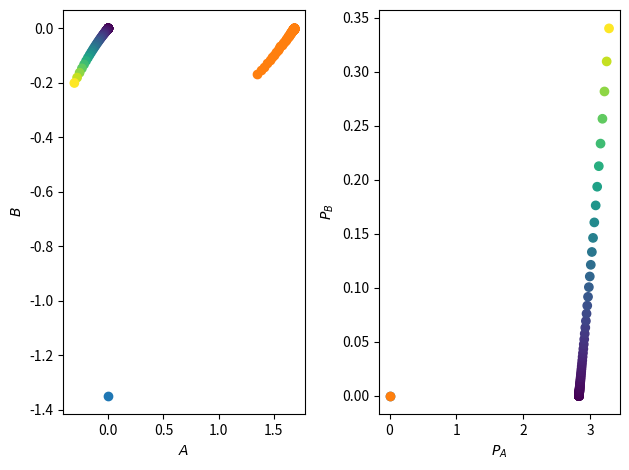
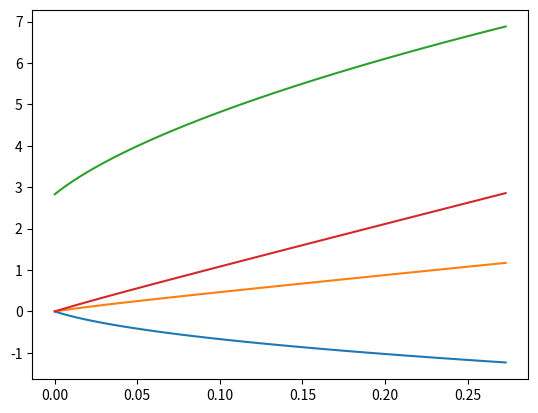
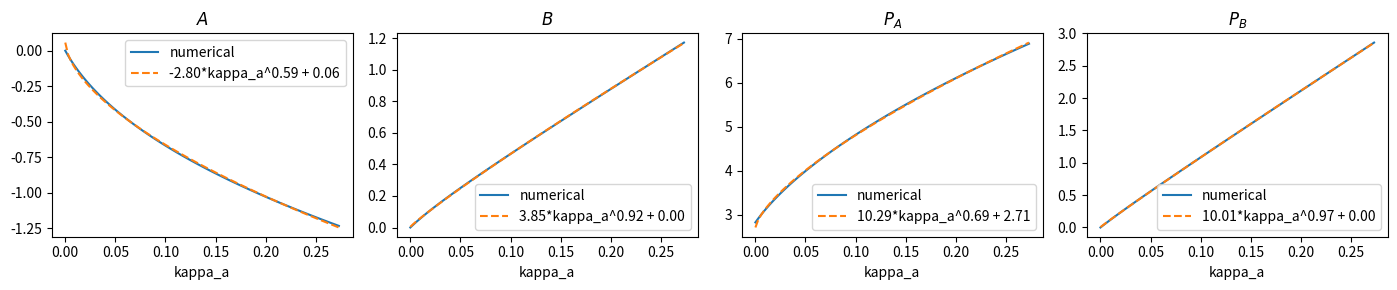
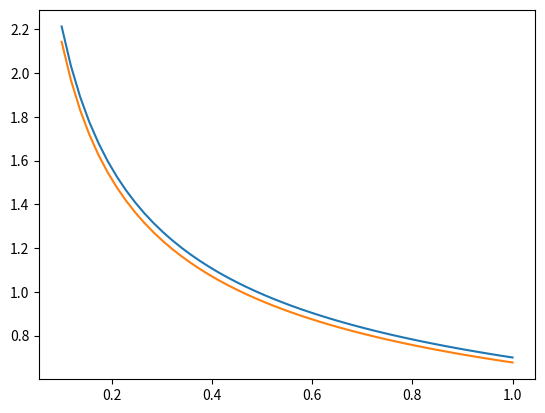
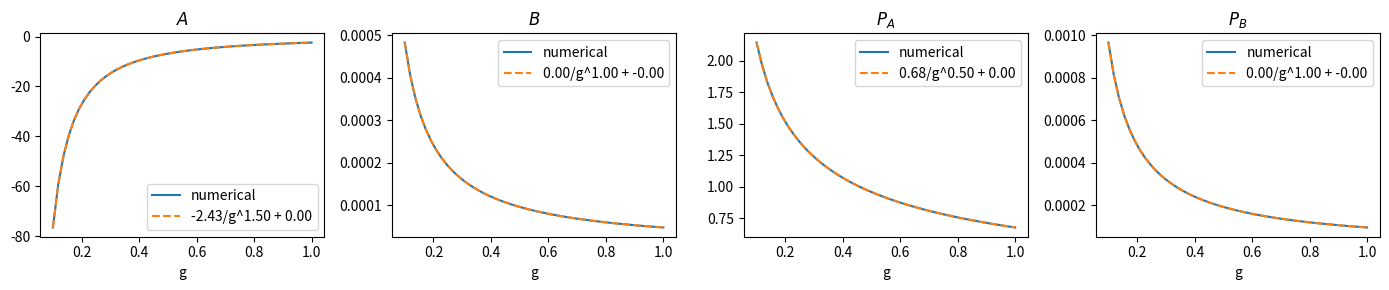
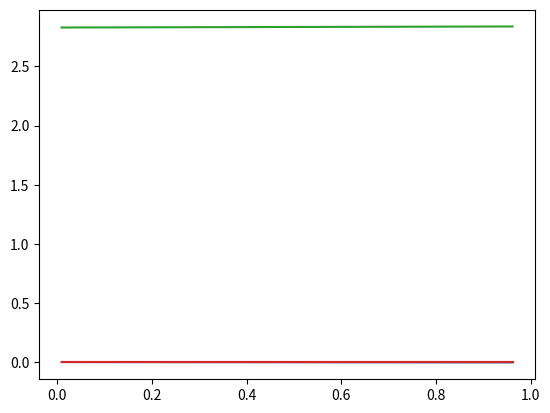
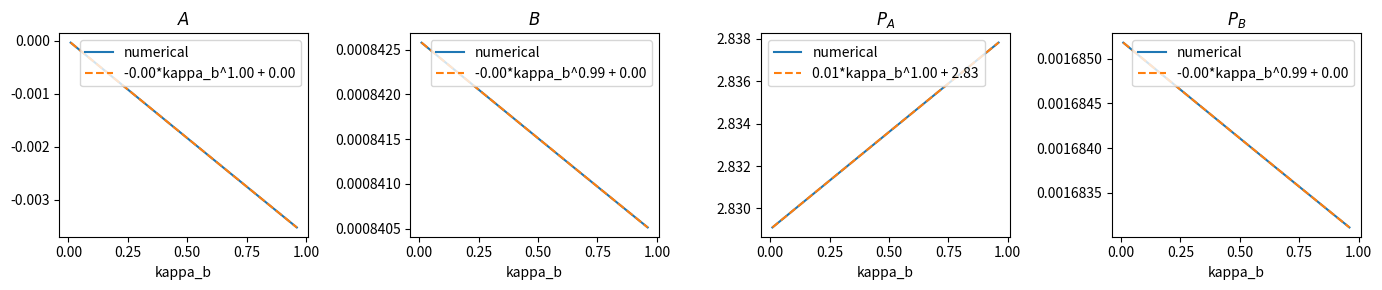
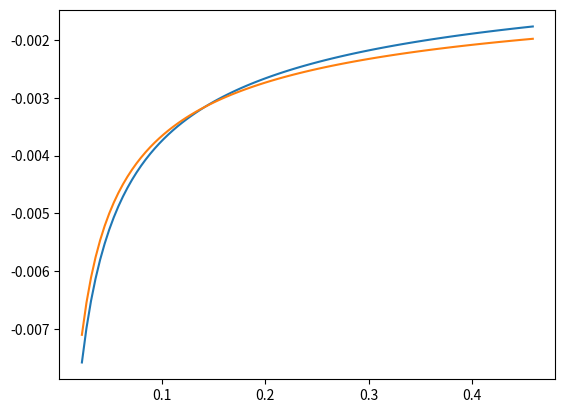
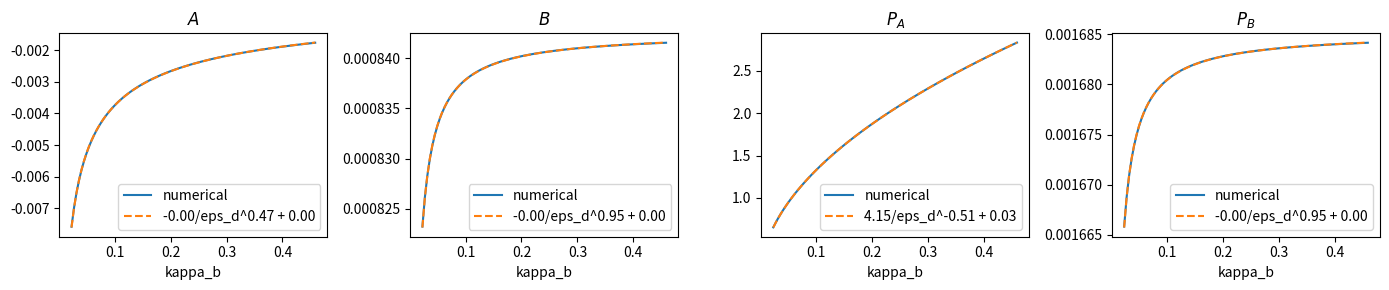

Reproduce these figures in Python, in order. (Note: this script raises an exception after producing the figures.)
import numpy as np
from scipy.special import jv
epsilon_p = .1
E_J=37 * 2 * np.pi
phi_a=0.11
phi_b=0.204
alpha_sq = 8
g = np.sin(epsilon_p) * E_J * phi_a**2 * phi_b
g2 = jv(1, epsilon_p) * E_J * phi_a**2 * phi_b
kappa_b = 5 / 10.4
kappa_2 = 4 * g**2 / kappa_b
kappa_a = 0.005 * kappa_2
eps_d = 2 * alpha_sq * g2

from scipy.optimize import fsolve

def equations(y):
    A, B, PA, PB = y
    eq1 = -np.sqrt(2)*g*(A*B - PA*PB) - kappa_a*(A/2 + PA)
    eq2 =  -eps_d/np.sqrt(2) + g*(A**2 + PA**2)/np.sqrt(2) - kappa_b*(B/2 + PB)
    eq3 = -np.sqrt(2)*g*(A*PB - PA*B) + kappa_a*PA/2
    eq4 =  np.sqrt(2)*g*A*PA + kappa_b*PB/2
    return [eq1, eq2, eq3, eq4]

A_0 = np.sqrt(eps_d/g)
delta = kappa_a*kappa_b/(4*g**2)
a = (A_0**2)/(2*A_0**2 - 2*delta)*(1 + (2*delta)/(A_0**2)-np.sqrt(1+4*(2*delta)/(A_0**2)))
P_A_value = np.sqrt(delta/(a*(a**2-1)))
A_value = a*P_A_value
B_value = -2*np.sqrt(2)*g/kappa_b*A_value**2-kappa_a/(2*np.sqrt(2)*g)
P_B_value = -2*np.sqrt(2)*g*A_value*P_A_value/kappa_b
y0 = [A_value, B_value, P_A_value, P_B_value]  # initial guess
sol = fsolve(equations, y0, full_output=True)

A, B, PA, PB = sol[0]
print(f"A={A:.10f}, B={B:.10f}, PA={PA:.10f}, PB={PB:.10f}")
print(f"Residual: {np.max(np.abs(equations(sol[0]))):.2e}")
print("A_value: "+str(A_value))
print("B_value: "+str(B_value))
print("P_A_value: "+str(P_A_value))
print("P_B_value: "+str(P_B_value))

kappa_a_list = np.logspace(-4, 0, 100) * kappa_2
delta_list = kappa_a_list*kappa_b/(4*g**2)
ratio_list = 2*delta_list/A_0**2
a_list = 1/(2 - ratio_list)*(1 + ratio_list-np.sqrt(1+4*ratio_list))
PA_sol_list = np.sqrt(delta_list/(a_list*(a_list**2-1)))
A_sol_list = a_list*PA_sol_list
B_sol_list = -2*np.sqrt(2)*g/kappa_b*A_sol_list**2-kappa_a_list/(2*np.sqrt(2)*g)
PB_sol_list = -2*np.sqrt(2)*g*A_sol_list*PA_sol_list/kappa_b

A_fp_1_list = np.sqrt(A_0-delta_list)
B_fp_1_list = -kappa_a_list/(2*np.sqrt(2)*g)

fp_2 = [0, -np.sqrt(2)*eps_d/kappa_b, 0, 0]
import matplotlib.pyplot as plt
fig, axes = plt.subplots(1,2)
ax_1, ax_2 = axes

ax_1.scatter(A_sol_list,B_sol_list, c=kappa_a_list)
ax_1.scatter(fp_2[0],fp_2[1])
ax_1.scatter(A_fp_1_list,B_fp_1_list)
ax_1.set_xlabel(r'$A$')
ax_1.set_ylabel(r'$B$')

ax_2.scatter(PA_sol_list,PB_sol_list, c=kappa_a_list)
ax_2.scatter(fp_2[2],fp_2[3])
ax_2.scatter(0,0)
ax_2.set_xlabel(r'$P_A$')
ax_2.set_ylabel(r'$P_B$')

plt.tight_layout()
plt.show()

kappa_a_list = np.linspace(1e-3, 1e1, 100) * kappa_2
A_sol_list = []
B_sol_list = []
PA_sol_list = []
PB_sol_list = []
for (idx_kappa,kappa_a) in enumerate(kappa_a_list):
    def equations(y):
        A, B, PA, PB = y
        eq1 = -np.sqrt(2)*g*(A*B - PA*PB) - kappa_a*(A/2 + PA)
        eq2 =  -eps_d/np.sqrt(2) + g*(A**2 + PA**2)/np.sqrt(2) - kappa_b*(B/2 + PB)
        eq3 = np.sqrt(2)*g*(A*PB - PA*B) + kappa_a*PA/2
        eq4 =  np.sqrt(2)*g*A*PA + kappa_b*PB/2
        return [eq1, eq2, eq3, eq4]

    if idx_kappa == 0:
        A_0 = np.sqrt(eps_d/g)
        y0 = [0.0, 1.0, A_0, 0.0]  # initial guess
    else : 
        y0 = [A_sol_list[-1], B_sol_list[-1], PA_sol_list[-1], PB_sol_list[-1]]
    sol = fsolve(equations, y0, full_output=True)

    A, B, PA, PB = sol[0]
    A_sol_list.append(A)
    B_sol_list.append(B)
    PA_sol_list.append(PA)
    PB_sol_list.append(PB)
A_sol_list = np.array(A_sol_list)
B_sol_list = np.array(B_sol_list)
PA_sol_list = np.array(PA_sol_list)
PB_sol_list = np.array(PB_sol_list)

import matplotlib.pyplot as plt
plt.plot(kappa_a_list, A_sol_list)
plt.plot(kappa_a_list, B_sol_list)
plt.plot(kappa_a_list, PA_sol_list)
plt.plot(kappa_a_list, PB_sol_list)
plt.show()

from scipy.optimize import curve_fit

def inv_kappa_a(kappa_a, a, b,c):
    return a * kappa_a**c + b

fig, axes = plt.subplots(1, 4, figsize=(14, 3))

for ax, sol, name in zip(axes,
                          [A_sol_list, B_sol_list, PA_sol_list, PB_sol_list],
                          ['A', 'B', 'P_A', 'P_B']):
    popt, _ = curve_fit(inv_kappa_a, kappa_a_list, sol)
    ax.plot(kappa_a_list, sol, label='numerical')
    ax.plot(kappa_a_list, inv_kappa_a(kappa_a_list, *popt), '--', label=f'{popt[0]:.2f}*kappa_a^{popt[2]:.2f} + {popt[1]:.2f}')
    ax.set_xlabel('kappa_a')
    ax.set_title(f'${name}$')
    ax.legend()

plt.tight_layout()
plt.show()

epsilon_p = .1
E_J=37 * 2 * np.pi
phi_a=0.11
phi_b=0.204
alpha_sq = 8
g = np.sin(epsilon_p) * E_J * phi_a**2 * phi_b
g2 = jv(1, epsilon_p) * E_J * phi_a**2 * phi_b
kappa_b = 5 / 10.4
kappa_2 = 4 * g**2 / kappa_b
kappa_a = 0.005 * kappa_2
eps_d = 2 * alpha_sq * g2

g_list = np.linspace(.1, 1e0, 50)
A_sol_list = []
B_sol_list = []
PA_sol_list = []
PB_sol_list = []
for (idx_g,g) in enumerate(g_list):
    def equations(y):
        A, B, PA, PB = y
        eq1 = -np.sqrt(2)*g*(A*B - PA*PB) - kappa_a*(A/2 + PA)
        eq2 =  -eps_d/np.sqrt(2) + g*(A**2 + PA**2)/np.sqrt(2) - kappa_b*(B/2 + PB)
        eq3 = np.sqrt(2)*g*(A*PB - PA*B) + kappa_a*PA/2
        eq4 =  np.sqrt(2)*g*A*PA + kappa_b*PB/2
        return [eq1, eq2, eq3, eq4]

    if idx_g == 0:
        A_0 = np.sqrt(eps_d/g)
        y0 = [0.0, 1.0, A_0, 0.0]  # initial guess
    else : 
        y0 = [A_sol_list[-1], B_sol_list[-1], PA_sol_list[-1], PB_sol_list[-1]]
    sol = fsolve(equations, y0, full_output=True)

    A, B, PA, PB = sol[0]
    A_sol_list.append(A)
    B_sol_list.append(B)
    PA_sol_list.append(PA)
    PB_sol_list.append(PB)
A_sol_list = np.array(A_sol_list)
B_sol_list = np.array(B_sol_list)
PA_sol_list = np.array(PA_sol_list)
PB_sol_list = np.array(PB_sol_list)

import matplotlib.pyplot as plt
#plt.plot(g_list, A_sol_list)
plt.plot(g_list, .7/np.pow(g_list,.5))
#plt.plot(g_list, B_sol_list)
plt.plot(g_list, PA_sol_list)
#plt.plot(g_list, PB_sol_list)
plt.show()

from scipy.optimize import curve_fit

def inv_g(g, a, b,c):
    return a / g**c + b

fig, axes = plt.subplots(1, 4, figsize=(14, 3))

for ax, sol, name in zip(axes,
                          [A_sol_list*1e5, B_sol_list, PA_sol_list, PB_sol_list],
                          ['A', 'B', 'P_A', 'P_B']):
    try:
        p0 = [-1e-5, 0, 2]
        popt, _ = curve_fit(inv_g, g_list, sol, p0=p0)
    except Exception as exc:
        p0 = [.7, 0, -.5]
        popt, _ = curve_fit(inv_g, g_list, sol, p0=p0)
    ax.plot(g_list, sol, label='numerical')
    ax.plot(g_list, inv_g(g_list, *popt), '--', label=f'{popt[0]:.2f}/g^{popt[2]:.2f} + {popt[1]:.2f}')
    ax.set_xlabel('g')
    ax.set_title(f'${name}$')
    ax.legend()

plt.tight_layout()
plt.show()

epsilon_p = .1
E_J=37 * 2 * np.pi
phi_a=0.11
phi_b=0.204
alpha_sq = 8
g = np.sin(epsilon_p) * E_J * phi_a**2 * phi_b
g2 = jv(1, epsilon_p) * E_J * phi_a**2 * phi_b
kappa_b = 5 / 10.4
kappa_2 = 4 * g**2 / kappa_b
kappa_a = 0.005 * kappa_2
eps_d = 2 * alpha_sq * g2

kappa_b_list = np.linspace(1e-1, 1e1, 100) /10.4
A_sol_list = []
B_sol_list = []
PA_sol_list = []
PB_sol_list = []
for (idx_kappa,kappa_b) in enumerate(kappa_b_list):
    def equations(y):
        A, B, PA, PB = y
        eq1 = -np.sqrt(2)*g*(A*B - PA*PB) - kappa_a*(A/2 + PA)
        eq2 =  -eps_d/np.sqrt(2) + g*(A**2 + PA**2)/np.sqrt(2) - kappa_b*(B/2 + PB)
        eq3 = np.sqrt(2)*g*(A*PB - PA*B) + kappa_a*PA/2
        eq4 =  np.sqrt(2)*g*A*PA + kappa_b*PB/2
        return [eq1, eq2, eq3, eq4]

    if idx_kappa == 0:
        A_0 = np.sqrt(eps_d/g)
        y0 = [0.0, 1.0, A_0, 0.0]  # initial guess
    else : 
        y0 = [A_sol_list[-1], B_sol_list[-1], PA_sol_list[-1], PB_sol_list[-1]]
    sol = fsolve(equations, y0, full_output=True)

    A, B, PA, PB = sol[0]
    A_sol_list.append(A)
    B_sol_list.append(B)
    PA_sol_list.append(PA)
    PB_sol_list.append(PB)
A_sol_list = np.array(A_sol_list)
B_sol_list = np.array(B_sol_list)
PA_sol_list = np.array(PA_sol_list)
PB_sol_list = np.array(PB_sol_list)

import matplotlib.pyplot as plt
plt.plot(kappa_b_list, A_sol_list)
plt.plot(kappa_b_list, B_sol_list)
plt.plot(kappa_b_list, PA_sol_list)
plt.plot(kappa_b_list, PB_sol_list)
plt.show()

from scipy.optimize import curve_fit

def inv_kappa_b(kappa_b, a, b,c):
    return a * kappa_b**c + b

fig, axes = plt.subplots(1, 4, figsize=(14, 3))

for ax, sol, name in zip(axes,
                          [A_sol_list, B_sol_list, PA_sol_list, PB_sol_list],
                          ['A', 'B', 'P_A', 'P_B']):
    popt, _ = curve_fit(inv_kappa_b, kappa_b_list, sol)
    ax.plot(kappa_b_list, sol, label='numerical')
    ax.plot(kappa_b_list, inv_kappa_b(kappa_b_list, *popt), '--', label=f'{popt[0]:.2f}*kappa_b^{popt[2]:.2f} + {popt[1]:.2f}')
    ax.set_xlabel('kappa_b')
    ax.set_title(f'${name}$')
    ax.legend()

plt.tight_layout()
plt.show()

epsilon_p = .1
E_J=37 * 2 * np.pi
phi_a=0.11
phi_b=0.204
alpha_sq = 8
g = np.sin(epsilon_p) * E_J * phi_a**2 * phi_b
g2 = jv(1, epsilon_p) * E_J * phi_a**2 * phi_b
kappa_b = 5 / 10.4
kappa_2 = 4 * g**2 / kappa_b
kappa_a = 0.005 * kappa_2
eps_d = 2 * alpha_sq * g2

eps_d_list = np.linspace(1e-1, 2, 100) * alpha_sq * g2
A_sol_list = []
B_sol_list = []
PA_sol_list = []
PB_sol_list = []
for (idx_eps_d,eps_d) in enumerate(eps_d_list):
    def equations(y):
        A, B, PA, PB = y
        eq1 = -np.sqrt(2)*g*(A*B - PA*PB) - kappa_a*(A/2 + PA)
        eq2 =  -eps_d/np.sqrt(2) + g*(A**2 + PA**2)/np.sqrt(2) - kappa_b*(B/2 + PB)
        eq3 = np.sqrt(2)*g*(A*PB - PA*B) + kappa_a*PA/2
        eq4 =  np.sqrt(2)*g*A*PA + kappa_b*PB/2
        return [eq1, eq2, eq3, eq4]

    if idx_eps_d == 0:
        A_0 = np.sqrt(eps_d/g)
        y0 = [0.0, 1.0, A_0, 0.0]  # initial guess
    else : 
        y0 = [A_sol_list[-1], B_sol_list[-1], PA_sol_list[-1], PB_sol_list[-1]]
    sol = fsolve(equations, y0, full_output=True)

    A, B, PA, PB = sol[0]
    A_sol_list.append(A)
    B_sol_list.append(B)
    PA_sol_list.append(PA)
    PB_sol_list.append(PB)
A_sol_list = np.array(A_sol_list)
B_sol_list = np.array(B_sol_list)
PA_sol_list = np.array(PA_sol_list)
PB_sol_list = np.array(PB_sol_list)

import matplotlib.pyplot as plt
plt.plot(eps_d_list, A_sol_list)
plt.plot(eps_d_list, -1e-3/np.pow(eps_d_list, .5)-5e-4)
#plt.plot(eps_d_list, B_sol_list)
#plt.plot(eps_d_list, PA_sol_list)
#plt.plot(eps_d_list, np.sqrt(eps_d_list/g))
#plt.plot(eps_d_list, PB_sol_list)
plt.show()

from scipy.optimize import curve_fit

def inv_eps_d(eps_d, a, b,c):
    return a / eps_d**b + c

fig, axes = plt.subplots(1, 4, figsize=(14, 3))

for ax, sol, name in zip(axes,
                          [A_sol_list, B_sol_list, PA_sol_list, PB_sol_list],
                          ['A', 'B', 'P_A', 'P_B']):
    p0 = [-1e-3, .5, -5e-4]
    popt, _ = curve_fit(inv_eps_d, eps_d_list, sol, p0 = p0)
    ax.plot(eps_d_list, sol, label='numerical')
    ax.plot(eps_d_list, inv_eps_d(eps_d_list, *popt), '--', label=f'{popt[0]:.2f}/eps_d^{popt[1]:.2f} + {popt[2]:.2f}')
    ax.set_xlabel('kappa_b')
    ax.set_title(f'${name}$')
    ax.legend()

plt.tight_layout()
plt.show()

np.sqrt(eps_d)

import sympy as sp

A, B, PA, PB = sp.symbols('A B P_A P_B', real=True)
g, eps_d, ka, kb = sp.symbols('g varepsilon_d kappa_a kappa_b', positive=True)
delta = sp.symbols('delta', positive=True)
sqrt2 = sp.sqrt(2)

dA  = sqrt2*g*(PA*PB - A*B) - ka/2*A - ka*PA
dB  = g/sqrt2*(A**2+PA**2) - eps_d/sqrt2 - kb/2*B - kb*PB
dPA = sqrt2*g*(B*PA - A*PB) + ka/2*PA
dPB = sqrt2*g*A*PA + kb/2*PB

PB_sol = sp.solve(dPB, PB)[0]                          # eliminate P_B
PB_sol

B_sol  = sp.solve((dPA.subs(PB, PB_sol)/PA), B)[0]      # eliminate B (P_A != 0 branch)
B_sol

sp.factor(dA.subs(PB, PB_sol).subs(B, B_sol))

sp.factor(dB.subs(PB, PB_sol).subs(B, B_sol))

eq1 = sp.factor(dA.subs(PB, PB_sol).subs(B, B_sol))
eq2 = sp.factor(dB.subs(PB, PB_sol).subs(B, B_sol))

print("dA = 0  -->", eq1)
print("dB = 0  -->", eq2)
